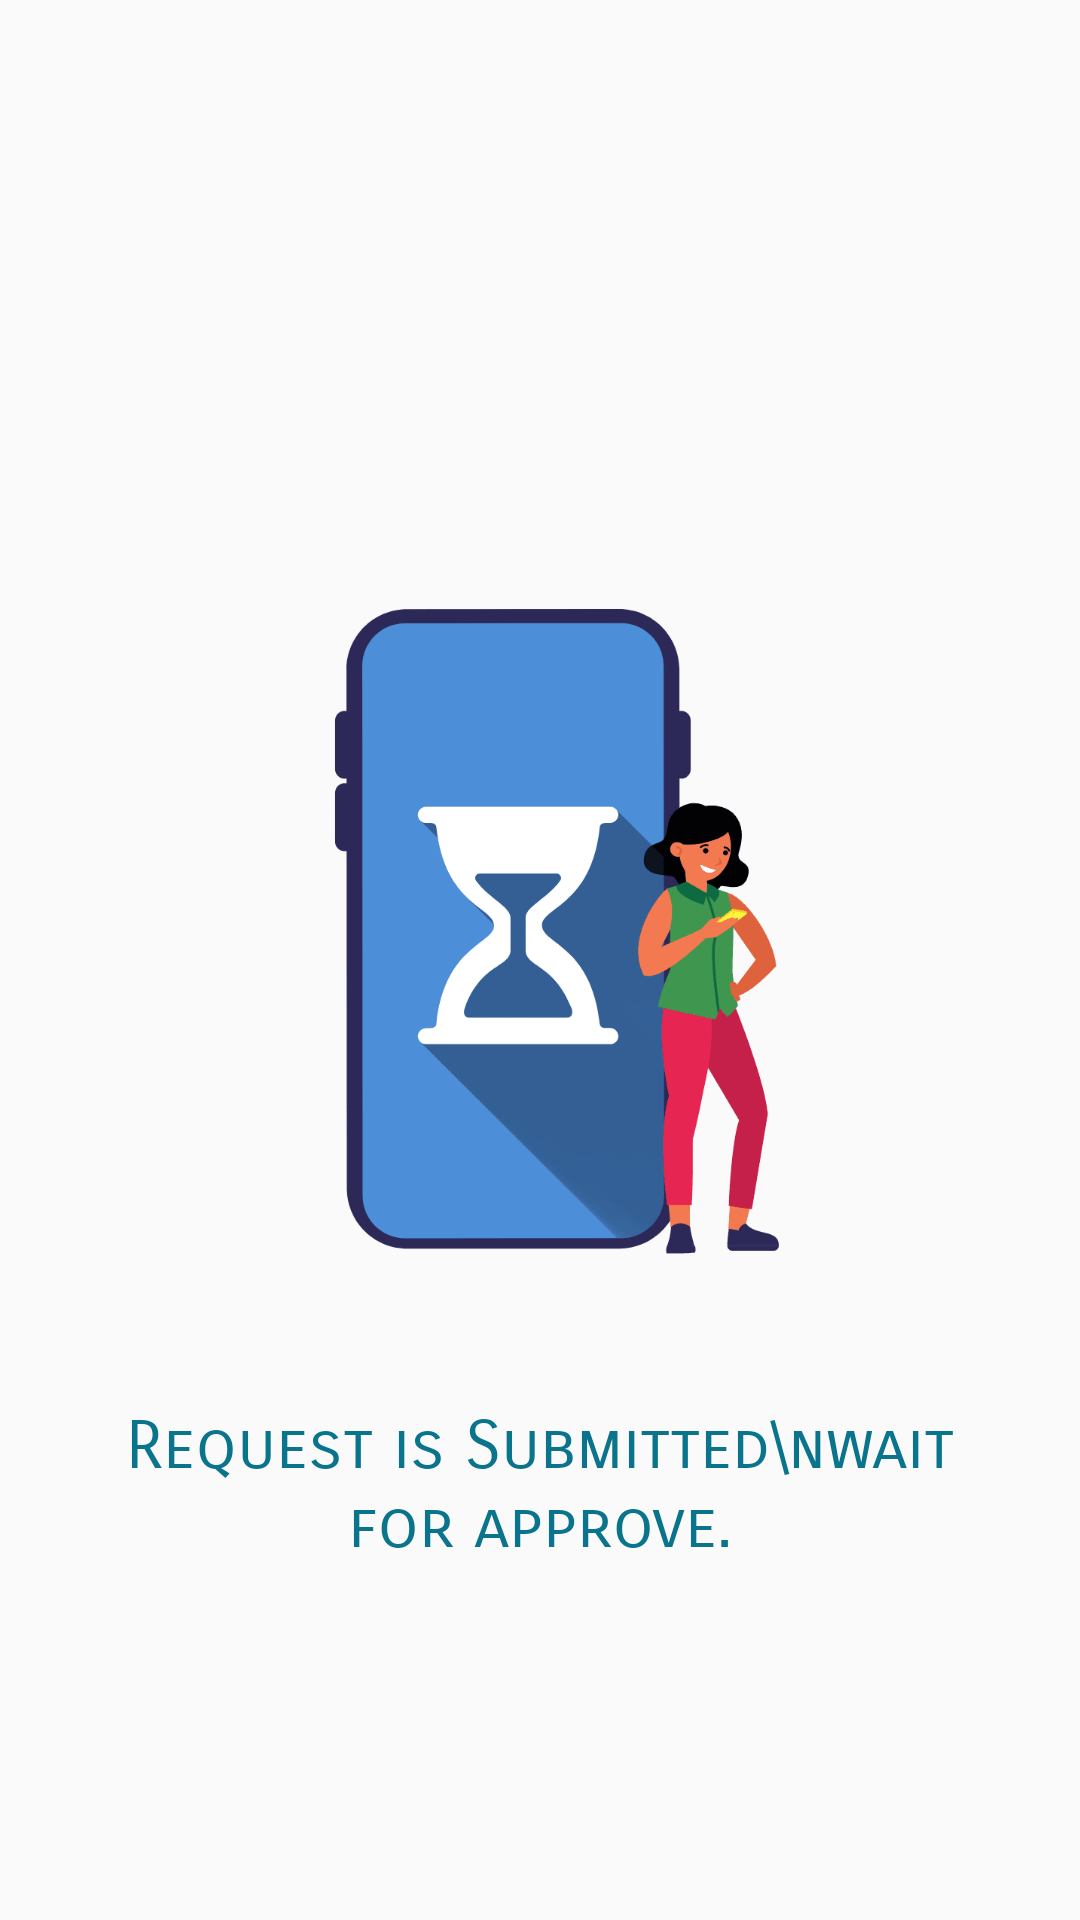

This screen was rendered from an Android layout file. Write that file and the resources it references.
<!-- AndroidManifest.xml: application theme Theme.CollegeVerse -->
<!-- res/layout/activity_pending.xml -->
<?xml version="1.0" encoding="utf-8"?>
<androidx.constraintlayout.widget.ConstraintLayout xmlns:android="http://schemas.android.com/apk/res/android"
    xmlns:app="http://schemas.android.com/apk/res-auto"
    xmlns:tools="http://schemas.android.com/tools"
    android:layout_width="match_parent"
    android:layout_height="match_parent"
    tools:context=".views.PendingActivity">

    <ImageView
        android:id="@+id/imageView2"
        android:layout_width="184dp"
        android:layout_height="234dp"
        android:src="@drawable/pending"
        app:layout_constraintBottom_toBottomOf="parent"
        app:layout_constraintEnd_toEndOf="parent"
        app:layout_constraintStart_toStartOf="parent"
        app:layout_constraintTop_toTopOf="parent" />

    <TextView
        android:layout_width="match_parent"
        android:layout_height="wrap_content"
        android:layout_marginStart="32dp"
        android:layout_marginTop="32dp"
        android:layout_marginEnd="32dp"
        android:fontFamily="sans-serif-smallcaps"
        android:gravity="center"
        android:text="Request is Submitted\nwait for approve."
        android:textColor="@color/primary"
        android:textSize="22sp"
        app:layout_constraintEnd_toEndOf="parent"
        app:layout_constraintStart_toStartOf="parent"
        app:layout_constraintTop_toBottomOf="@+id/imageView2" />

</androidx.constraintlayout.widget.ConstraintLayout>
<!-- resources referenced by this layout -->
<resources>
  <color name="primary">#09748B</color>
  <!-- drawable pending: png bitmap (drawable-v24, 15811 bytes) -->
  <style name="Theme.CollegeVerse" parent="Theme.AppCompat.Light.NoActionBar">
          
          <item name="colorPrimary">@color/primary</item>
          <item name="colorPrimaryDark">@color/primary_dark</item>
          <item name="colorAccent">@color/secondary</item>
          
      </style>
  <color name="primary_dark">#2C4C54</color>
  <color name="secondary">#F49523</color>
</resources>
